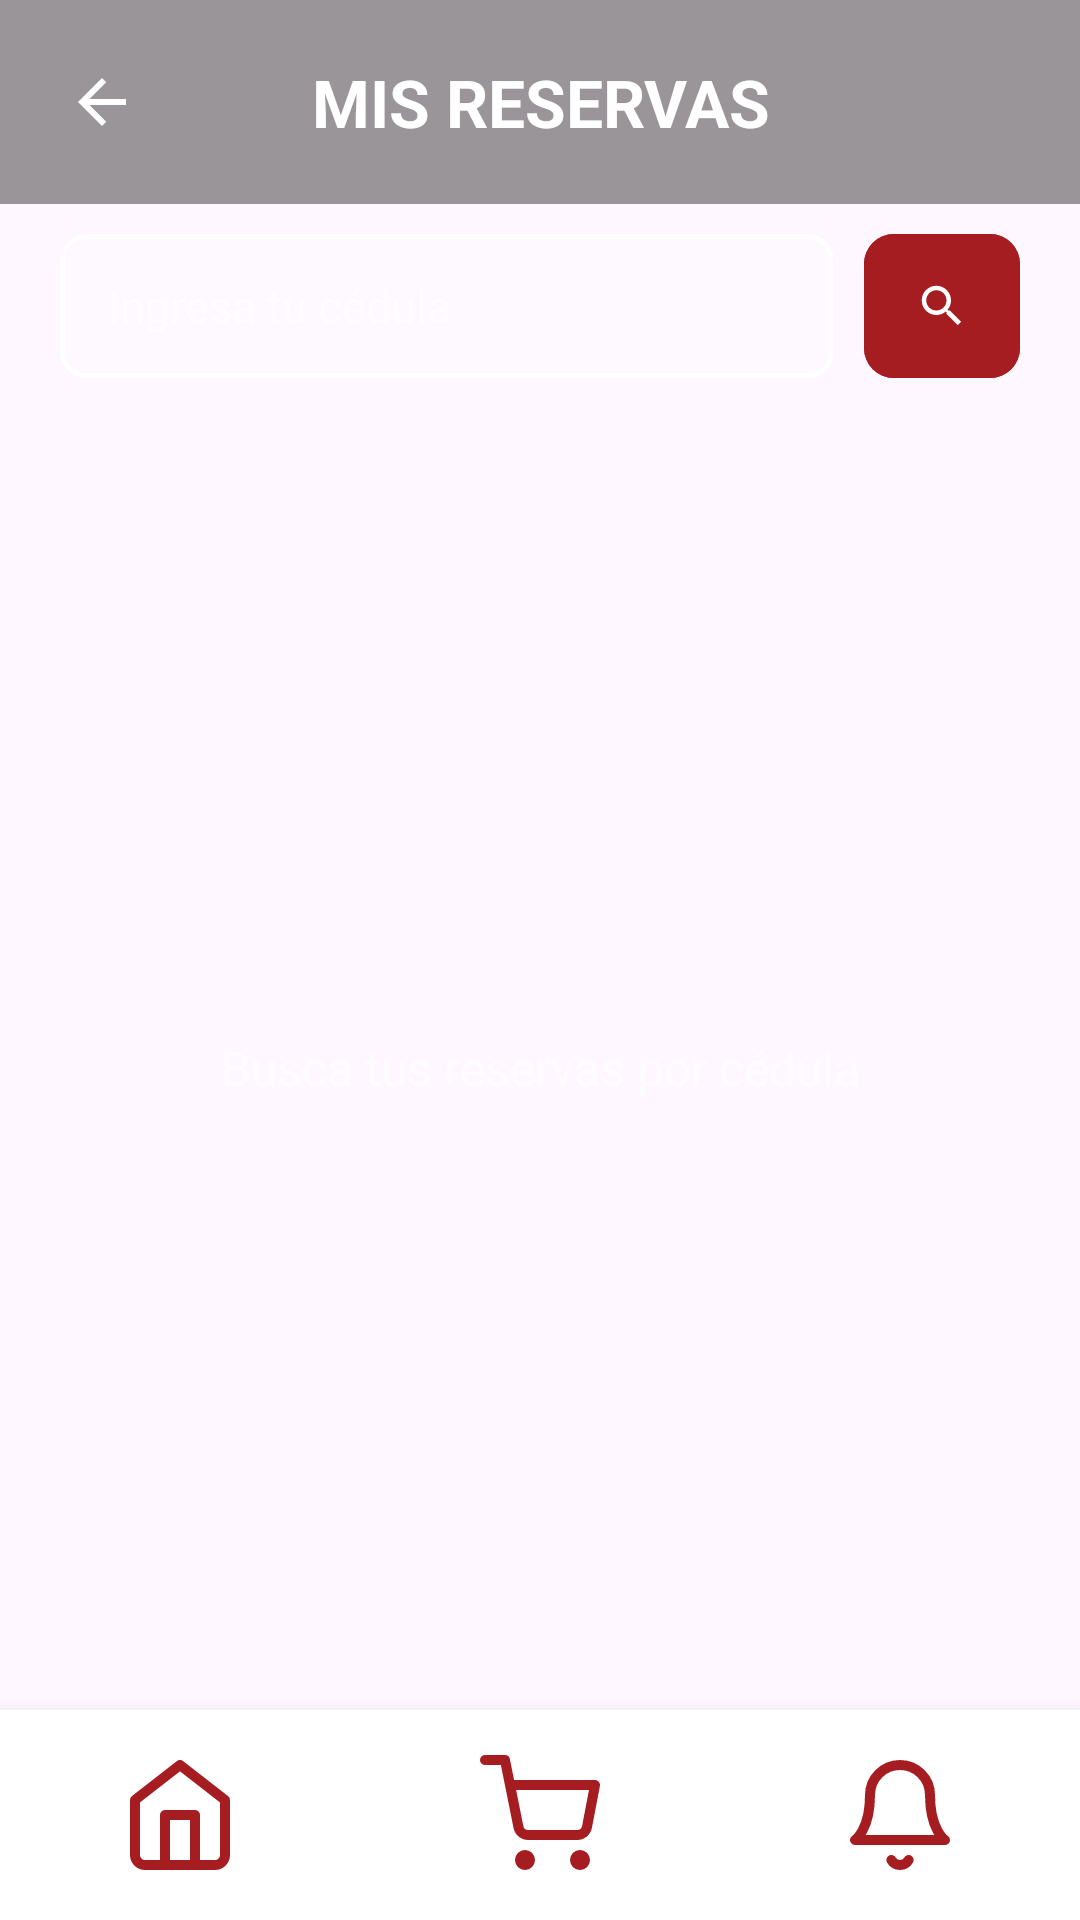

Here is an Android app screen rendered from its layout file. Give the layout XML and the strings, colors and styles it references.
<!-- AndroidManifest.xml: application theme Theme.AppReserva -->
<!-- res/layout/activity_mis_reservas.xml -->
<?xml version="1.0" encoding="utf-8"?>
<RelativeLayout xmlns:android="http://schemas.android.com/apk/res/android"
    xmlns:app="http://schemas.android.com/apk/res-auto"
    android:layout_width="match_parent"
    android:layout_height="match_parent"
    android:background="@drawable/tu_fondo_difuminado">

    
    <LinearLayout
        android:id="@+id/headerMisReservas"
        android:layout_width="match_parent"
        android:layout_height="wrap_content"
        android:orientation="horizontal"
        android:gravity="center_vertical"
        android:padding="16dp"
        android:background="#66000000">

        <ImageButton
            android:id="@+id/btnVolver"
            android:layout_width="36dp"
            android:layout_height="36dp"
            android:background="?attr/selectableItemBackgroundBorderless"
            android:src="@drawable/ic_flecha_atras"
            android:contentDescription="Volver" />

        <TextView
            android:layout_width="0dp"
            android:layout_height="wrap_content"
            android:layout_weight="1"
            android:text="MIS RESERVAS"
            android:textColor="#FFFFFF"
            android:textSize="22sp"
            android:textStyle="bold"
            android:gravity="center" />

        <View
            android:layout_width="36dp"
            android:layout_height="36dp" />
    </LinearLayout>

    
    <LinearLayout
        android:id="@+id/layoutBuscador"
        android:layout_width="match_parent"
        android:layout_height="wrap_content"
        android:layout_marginTop="10dp"
        android:layout_below="@id/headerMisReservas"
        android:orientation="horizontal"
        android:gravity="center_vertical"
        android:paddingHorizontal="20dp"
        android:layout_marginBottom="16dp">

        <com.google.android.material.textfield.TextInputEditText
            android:id="@+id/etCedulaBuscar"
            android:layout_width="0dp"
            android:layout_height="48dp"
            android:layout_weight="1"

            android:background="@drawable/borde_spinner_oscuro"
            android:hint="Ingresa tu cédula"
            android:textColor="#FFFFFF"
            android:textColorHint="#99FFFFFF"
            android:inputType="number"
            android:maxLength="10"
            android:paddingHorizontal="16dp"
            android:textSize="15sp" />

        <com.google.android.material.button.MaterialButton
            android:id="@+id/btnBuscar"
            android:layout_width="52dp"
            android:layout_height="48dp"
            android:layout_marginStart="10dp"
            android:backgroundTint="#A51D21"
            android:insetTop="0dp"
            android:insetBottom="0dp"
            app:icon="@drawable/ic_buscar"
            app:iconTint="#FFFFFF"
            app:iconGravity="textStart"
            app:iconPadding="0dp"
            app:cornerRadius="10dp" />
    </LinearLayout>

    
    <ScrollView
        android:id="@+id/scrollContenido"
        android:layout_width="match_parent"
        android:layout_height="0dp"
        android:layout_below="@id/layoutBuscador"
        android:layout_above="@id/barraInferior"
        android:fadeScrollbars="false"
        android:paddingHorizontal="20dp"
        android:visibility="gone">

        <LinearLayout
            android:layout_width="match_parent"
            android:layout_height="wrap_content"
            android:orientation="vertical"
            android:paddingBottom="16dp">

            
            <androidx.cardview.widget.CardView
                android:layout_width="match_parent"
                android:layout_height="wrap_content"
                app:cardBackgroundColor="#CC1A1A1A"
                app:cardCornerRadius="16dp"
                app:cardElevation="8dp"
                android:layout_marginBottom="16dp">

                <LinearLayout
                    android:layout_width="match_parent"
                    android:layout_height="wrap_content"
                    android:orientation="vertical"
                    android:padding="20dp">

                    
                    <TextView
                        android:id="@+id/tvFechaHora"
                        android:layout_width="match_parent"
                        android:layout_height="wrap_content"
                        android:text="MIÉRCOLES, 25 MARZO, 07:00 AM"
                        android:textColor="#CCCCCC"
                        android:textSize="13sp"
                        android:textStyle="bold"
                        android:layout_marginBottom="4dp" />

                    
                    <TextView
                        android:id="@+id/tvMesaPersonas"
                        android:layout_width="match_parent"
                        android:layout_height="wrap_content"
                        android:text="MESA PARA 2"
                        android:textColor="#FFFFFF"
                        android:textSize="20sp"
                        android:textStyle="bold"
                        android:layout_marginBottom="2dp" />

                    
                    <TextView
                        android:id="@+id/tvTematica"
                        android:layout_width="match_parent"
                        android:layout_height="wrap_content"
                        android:text="ANIVERSARIO"
                        android:textColor="#FFFFFF"
                        android:textSize="14sp"
                        android:layout_marginBottom="2dp" />

                    
                    <TextView
                        android:id="@+id/tvPiso"
                        android:layout_width="match_parent"
                        android:layout_height="wrap_content"
                        android:text="PISO 2"
                        android:textColor="#99FFFFFF"
                        android:textSize="13sp"
                        android:layout_marginBottom="16dp" />

                    
                    <View
                        android:layout_width="match_parent"
                        android:layout_height="1dp"
                        android:background="#33FFFFFF"
                        android:layout_marginBottom="12dp" />

                    
                    <TextView
                        android:layout_width="match_parent"
                        android:layout_height="wrap_content"
                        android:text="PEDIDO"
                        android:textColor="#FFFFFF"
                        android:textSize="14sp"
                        android:textStyle="bold"
                        android:layout_marginBottom="4dp" />

                    <TextView
                        android:id="@+id/tvPedido"
                        android:layout_width="match_parent"
                        android:layout_height="wrap_content"
                        android:text="Sin pedido asociado"
                        android:textColor="#CCCCCC"
                        android:textSize="13sp"
                        android:layout_marginBottom="16dp" />

                    
                    <View
                        android:layout_width="match_parent"
                        android:layout_height="1dp"
                        android:background="#33FFFFFF"
                        android:layout_marginBottom="12dp" />

                    
                    <TextView
                        android:layout_width="match_parent"
                        android:layout_height="wrap_content"
                        android:text="CÓDIGO QR DE RESERVA"
                        android:textColor="#FFFFFF"
                        android:textSize="14sp"
                        android:textStyle="bold"
                        android:layout_marginBottom="12dp" />

                    <ImageView
                        android:id="@+id/imgQrReserva"
                        android:layout_width="180dp"
                        android:layout_height="180dp"
                        android:layout_gravity="center"
                        android:scaleType="fitCenter"
                        android:contentDescription="QR de la reserva" />

                </LinearLayout>
            </androidx.cardview.widget.CardView>

            
            <LinearLayout
                android:layout_width="match_parent"
                android:layout_height="wrap_content"
                android:orientation="horizontal"
                android:weightSum="2">

                <Button
                    android:id="@+id/btnEditar"
                    android:layout_width="0dp"
                    android:layout_height="52dp"
                    android:layout_weight="1"
                    android:layout_marginEnd="6dp"
                    android:backgroundTint="#A51D21"
                    android:text="EDITAR"
                    android:textColor="#FFFFFF"
                    android:textStyle="bold"
                    app:icon="@drawable/ic_editar"
                    app:iconTint="#FFFFFF"
                    app:iconGravity="textStart"
                    app:cornerRadius="25dp" />

                <Button
                    android:id="@+id/btnEliminar"
                    android:layout_width="0dp"
                    android:layout_height="52dp"
                    android:layout_weight="1"
                    android:layout_marginStart="6dp"
                    android:backgroundTint="#FFFFFF"
                    android:text="ELIMINAR"
                    android:textColor="#A51D21"
                    android:textStyle="bold"
                    app:icon="@drawable/ic_papelera"
                    app:iconTint="#A51D21"
                    app:iconGravity="textStart"
                    app:cornerRadius="25dp" />
            </LinearLayout>

        </LinearLayout>
    </ScrollView>

    
    <TextView
        android:id="@+id/tvSinReservas"
        android:layout_width="match_parent"
        android:layout_height="wrap_content"
        android:layout_below="@id/layoutBuscador"
        android:layout_above="@id/barraInferior"
        android:gravity="center"
        android:text="Busca tus reservas por cédula"
        android:textColor="#99FFFFFF"
        android:textSize="16sp"
        android:visibility="visible" />

    
    <ProgressBar
        android:id="@+id/progressBar"
        android:layout_width="wrap_content"
        android:layout_height="wrap_content"
        android:layout_centerInParent="true"
        android:visibility="gone"
        android:indeterminateTint="#A51D21" />

    
    <include
        android:id="@+id/barraInferior"
        layout="@layout/barra_navegacion"
        android:layout_width="match_parent"
        android:layout_height="70dp"
        android:layout_alignParentBottom="true" />

</RelativeLayout>
<!-- res/layout/barra_navegacion.xml (included above) -->
<?xml version="1.0" encoding="utf-8"?>

<LinearLayout xmlns:android="http://schemas.android.com/apk/res/android"
    xmlns:app="http://schemas.android.com/apk/res-auto"
    android:layout_width="match_parent"
    android:layout_height="match_parent"
    android:background="@android:color/white"
    android:orientation="horizontal"
    android:weightSum="3"
    android:gravity="center_vertical"
    android:elevation="10dp">

    <ImageButton
        android:id="@+id/btnCasa"
        android:layout_width="0dp"
        android:layout_height="wrap_content"
        android:layout_weight="1"
        android:background="?attr/selectableItemBackgroundBorderless"
        android:src="@drawable/ic_casa"
        android:contentDescription="Inicio"
        app:tint="#A51D21" />
    <ImageButton
        android:id="@+id/btnCarrito"
        android:layout_width="0dp"
        android:layout_height="wrap_content"
        android:layout_weight="1"
        android:background="?attr/selectableItemBackgroundBorderless"
        android:src="@drawable/ic_carrito"
        android:contentDescription="Carrito"
        app:tint="#A51D21" />

    <ImageButton
        android:id="@+id/btnNotification"
        android:layout_width="0dp"
        android:layout_height="wrap_content"
        android:layout_weight="1"
        android:background="?attr/selectableItemBackgroundBorderless"
        android:src="@drawable/ic_campana"
        android:contentDescription="Notificaciones"
        app:tint="#A51D21" />
    </LinearLayout>
<!-- resources referenced by this layout -->
<resources>
  <!-- drawable borde_spinner_oscuro (drawable) -->
  <?xml version="1.0" encoding="utf-8"?>
  
  <shape xmlns:android="http://schemas.android.com/apk/res/android">
      <stroke android:width="1.5dp" android:color="#FFFFFF" />
      <corners android:radius="8dp" />
      <solid android:color="#33FFFFFF" />
  </shape>
  <!-- drawable ic_buscar (drawable) -->
  <vector xmlns:android="http://schemas.android.com/apk/res/android"
      android:width="24dp"
      android:height="24dp"
      android:viewportWidth="24"
      android:viewportHeight="24"
      android:tint="#FFFFFF">
      <path
          android:fillColor="#FFFFFF"
          android:pathData="M15.5,14h-0.79l-0.28,-0.27C15.41,12.59 16,11.11 16,9.5 16,5.91 13.09,3 9.5,3S3,5.91 3,9.5 5.91,16 9.5,16c1.61,0 3.09,-0.59 4.23,-1.57l0.27,0.28v0.79l5,4.99L20.49,19l-4.99,-5zM9.5,14C7.01,14 5,11.99 5,9.5S7.01,5 9.5,5 14,7.01 14,9.5 11.99,14 9.5,14z"/>
  </vector>
  <!-- drawable ic_campana (drawable) -->
  <vector xmlns:android="http://schemas.android.com/apk/res/android"
      android:width="40dp"
      android:height="40dp"
      android:viewportWidth="24"
      android:viewportHeight="24">
      <path
          android:strokeColor="#FF0000"
          android:strokeWidth="2"
          android:strokeLineCap="round"
          android:strokeLineJoin="round"
          android:pathData="M18,8A6,6 0,0 0,6 8c0,7 -3,9 -3,9h18s-3,-2 -3,-9M13.73,21a2,2 0,0 1,-3.46 0" />
  </vector>
  <!-- drawable ic_carrito (drawable) -->
  <vector xmlns:android="http://schemas.android.com/apk/res/android"
      android:width="40dp"
      android:height="40dp"
      android:viewportWidth="24"
      android:viewportHeight="24">
      <path
          android:strokeColor="#FF0000"
          android:strokeWidth="2"
          android:strokeLineCap="round"
          android:strokeLineJoin="round"
          android:pathData="M9,21m-1,0a1,1 0,1 1,2 0a1,1 0,1 1,-2 0M20,21m-1,0a1,1 0,1 1,2 0a1,1 0,1 1,-2 0M1,1h4l2.68,13.39a2,2 0,0 0,2 1.61h9.72a2,2 0,0 0,2 -1.61L23,6H6" />
  </vector>
  <!-- drawable ic_casa (drawable) -->
  <vector xmlns:android="http://schemas.android.com/apk/res/android"
      android:width="40dp"
      android:height="40dp"
      android:viewportWidth="24"
      android:viewportHeight="24">
      <path
          android:strokeColor="#FF0000"
          android:strokeWidth="2"
          android:strokeLineCap="round"
          android:strokeLineJoin="round"
          android:pathData="M3,9l9,-7 9,7v11a2,2 0,0 1,-2 2H5a2,2 0,0 1,-2,-2zM9,22V12h6v10" />
  </vector>
  <!-- drawable ic_flecha_atras (drawable) -->
  <vector xmlns:android="http://schemas.android.com/apk/res/android"
      android:width="24dp"
      android:height="24dp"
      android:viewportWidth="24"
      android:viewportHeight="24"
      android:tint="#FFFFFF"> <path
      android:fillColor="@android:color/white"
      android:pathData="M20,11H7.83l5.59,-5.59L12,4l-8,8 8,8 1.41,-1.41L7.83,13H20v-2Z"/>
  </vector>
  <!-- drawable ic_papelera (drawable) -->
  <vector xmlns:android="http://schemas.android.com/apk/res/android"
      android:width="39dp"
      android:height="43dp"
      android:viewportWidth="39"
      android:viewportHeight="43">
      <path
          android:pathData="M1.5,9.5H5.5M5.5,9.5H37.5M5.5,9.5V37.5C5.5,38.56 5.92,39.58 6.67,40.33C7.42,41.08 8.44,41.5 9.5,41.5H29.5C30.56,41.5 31.58,41.08 32.33,40.33C33.08,39.58 33.5,38.56 33.5,37.5V9.5M11.5,9.5V5.5C11.5,4.44 11.92,3.42 12.67,2.67C13.42,1.92 14.44,1.5 15.5,1.5H23.5C24.56,1.5 25.58,1.92 26.33,2.67C27.08,3.42 27.5,4.44 27.5,5.5V9.5M15.5,19.5V31.5M23.5,19.5V31.5"
          android:strokeWidth="3"
          android:strokeColor="#FFDADADA"
          android:strokeLineCap="round"
          android:strokeLineJoin="round"/>
  </vector>
  <style name="Theme.AppReserva" parent="Base.Theme.AppReserva" />
  <style name="Base.Theme.AppReserva" parent="Theme.Material3.DayNight.NoActionBar">
          
          
      </style>
</resources>
